Image classification data set "ClasificadorCarnes_Colaborativo" (yefferson12355/ClasificadorCarnes_Colaborativo on GitHub). Class labels (2): alpaca, llama.

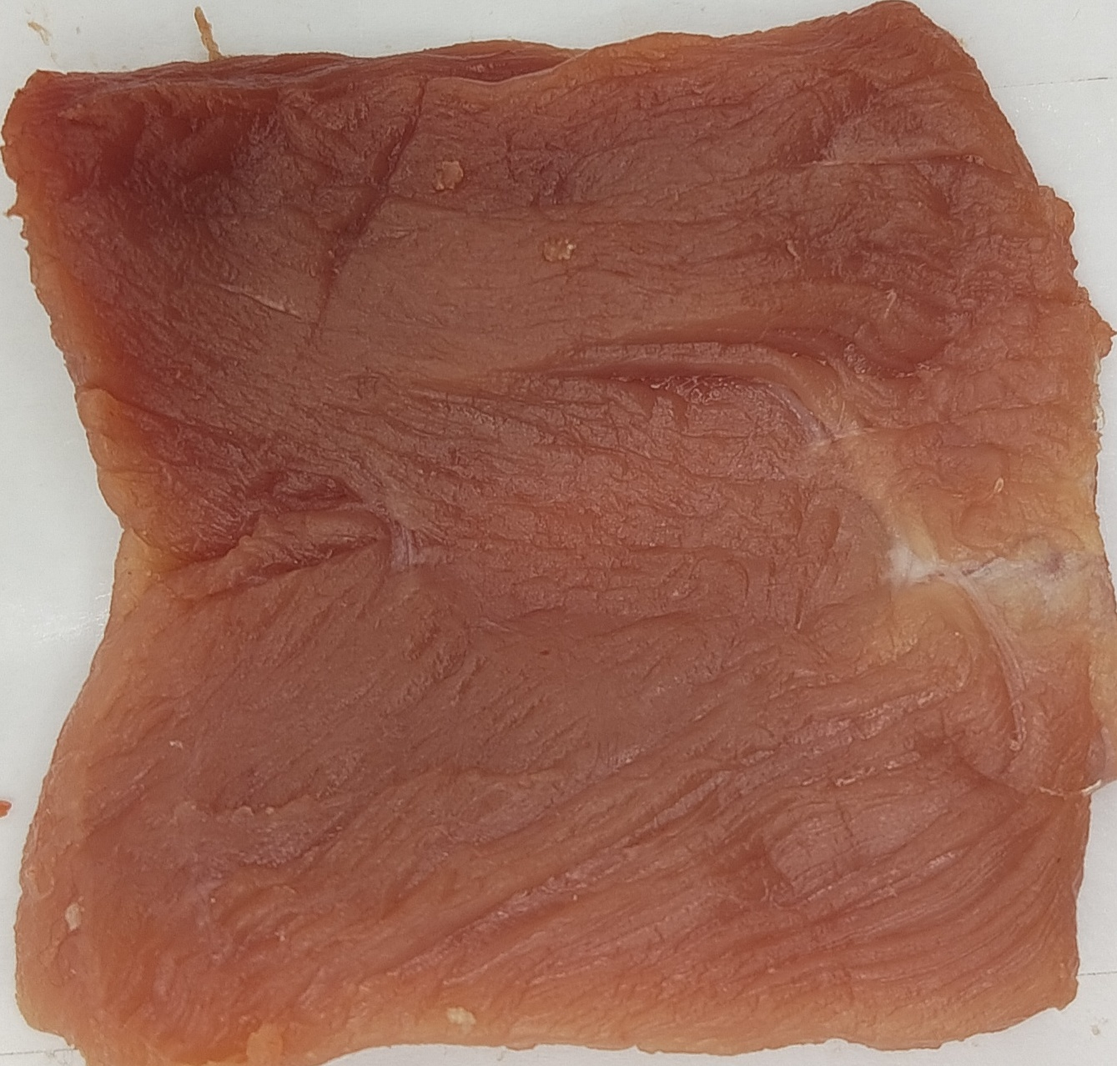
Label: alpaca

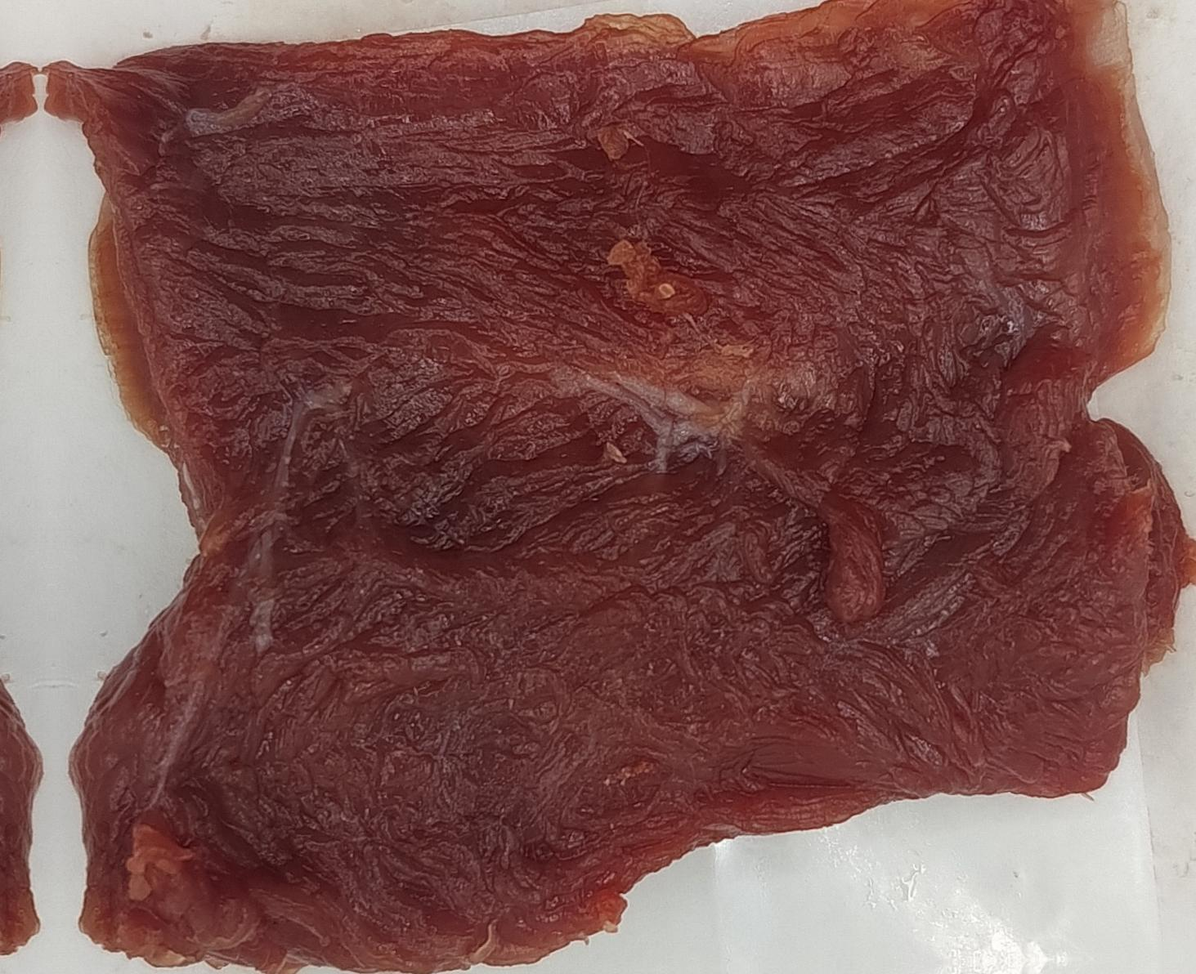
Label: llama

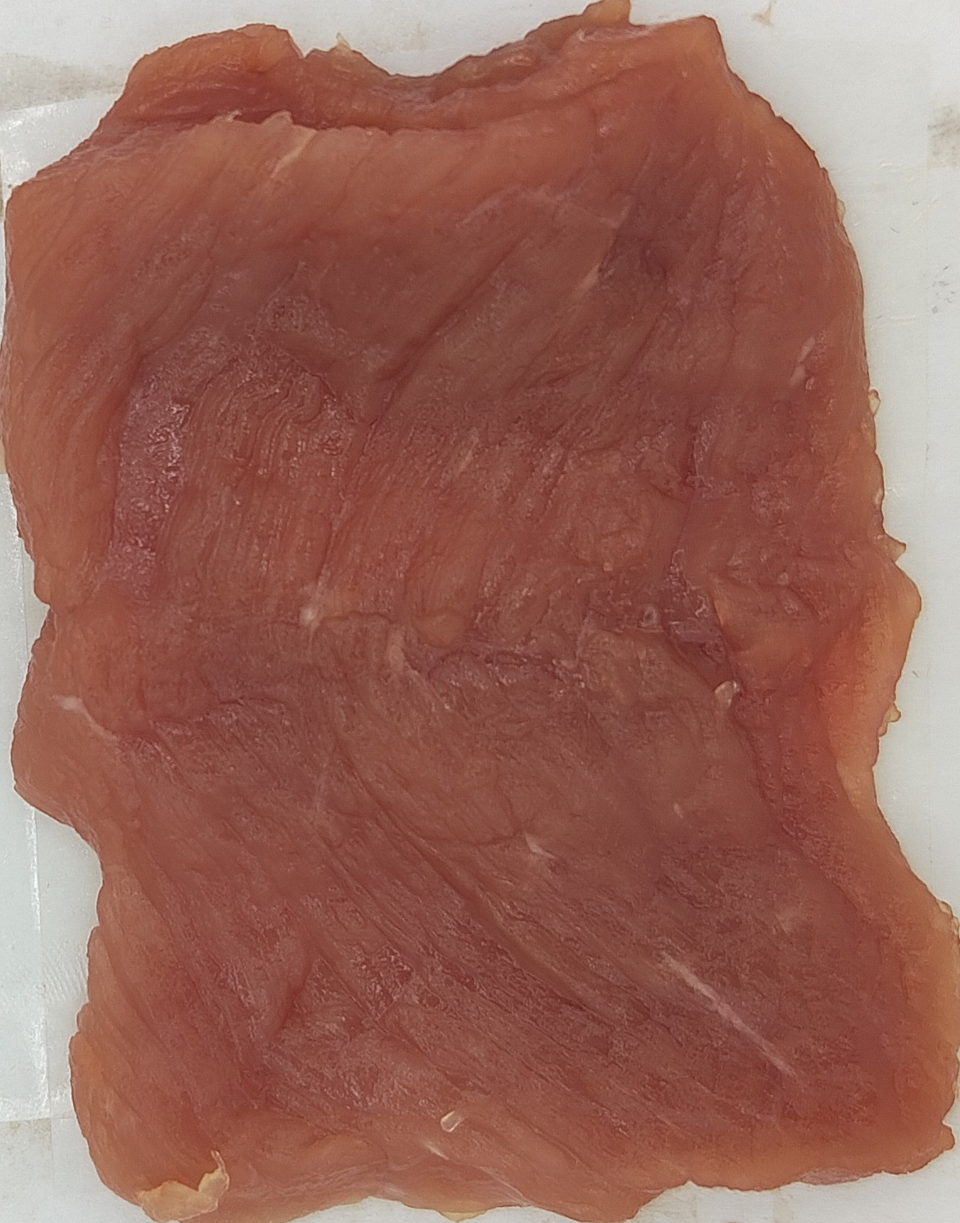
Label: llama

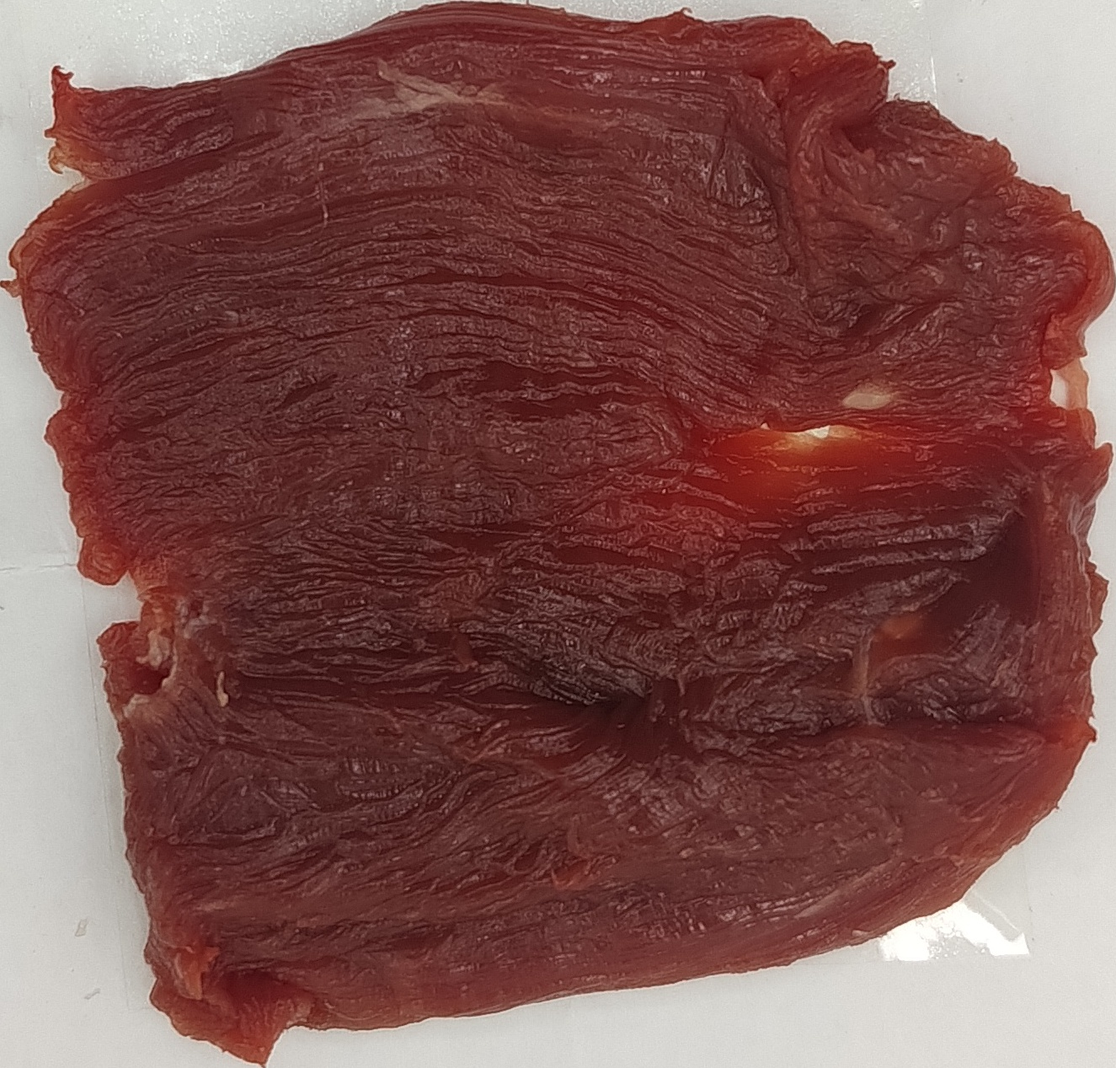
Label: llama

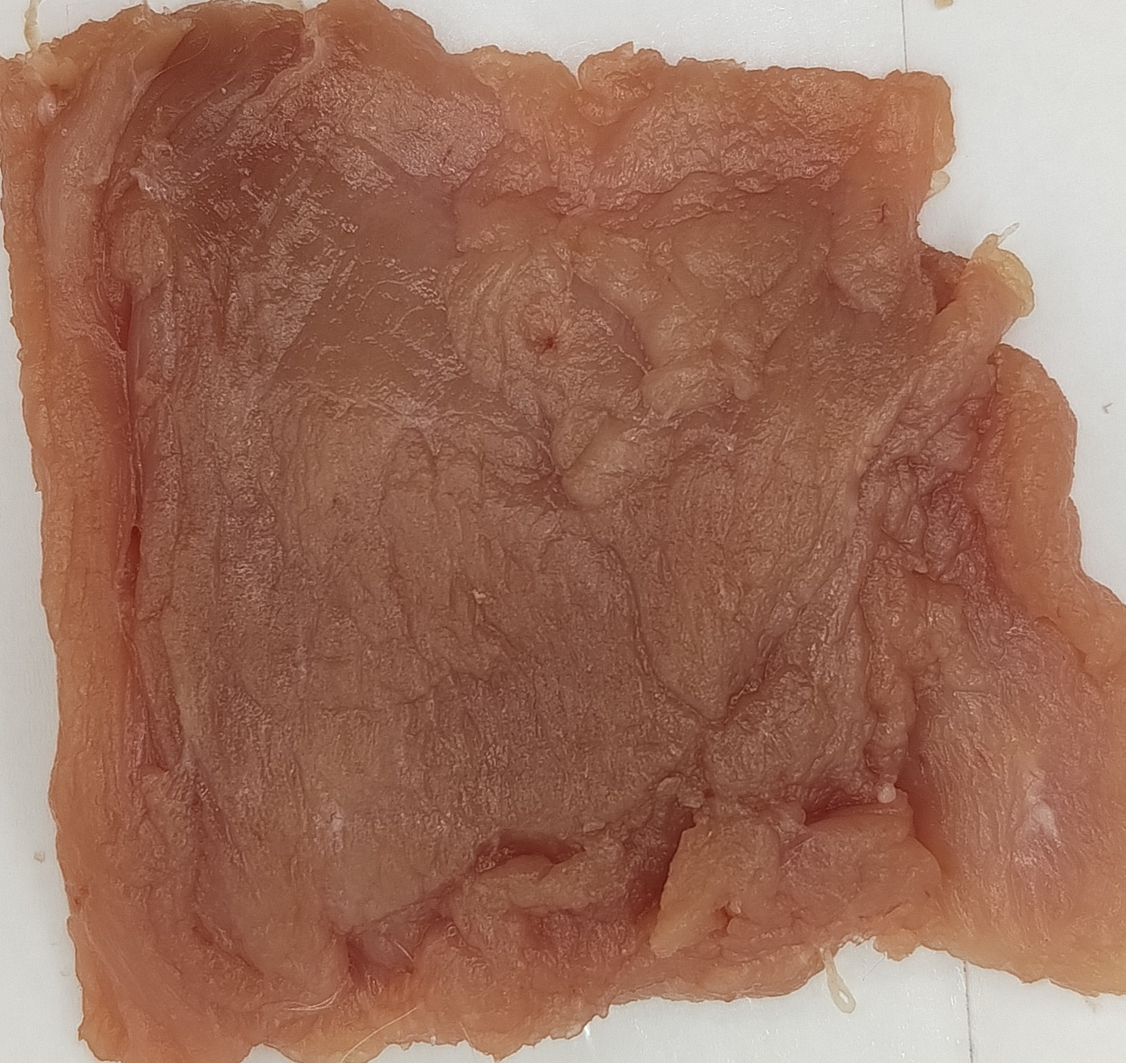
Label: alpaca

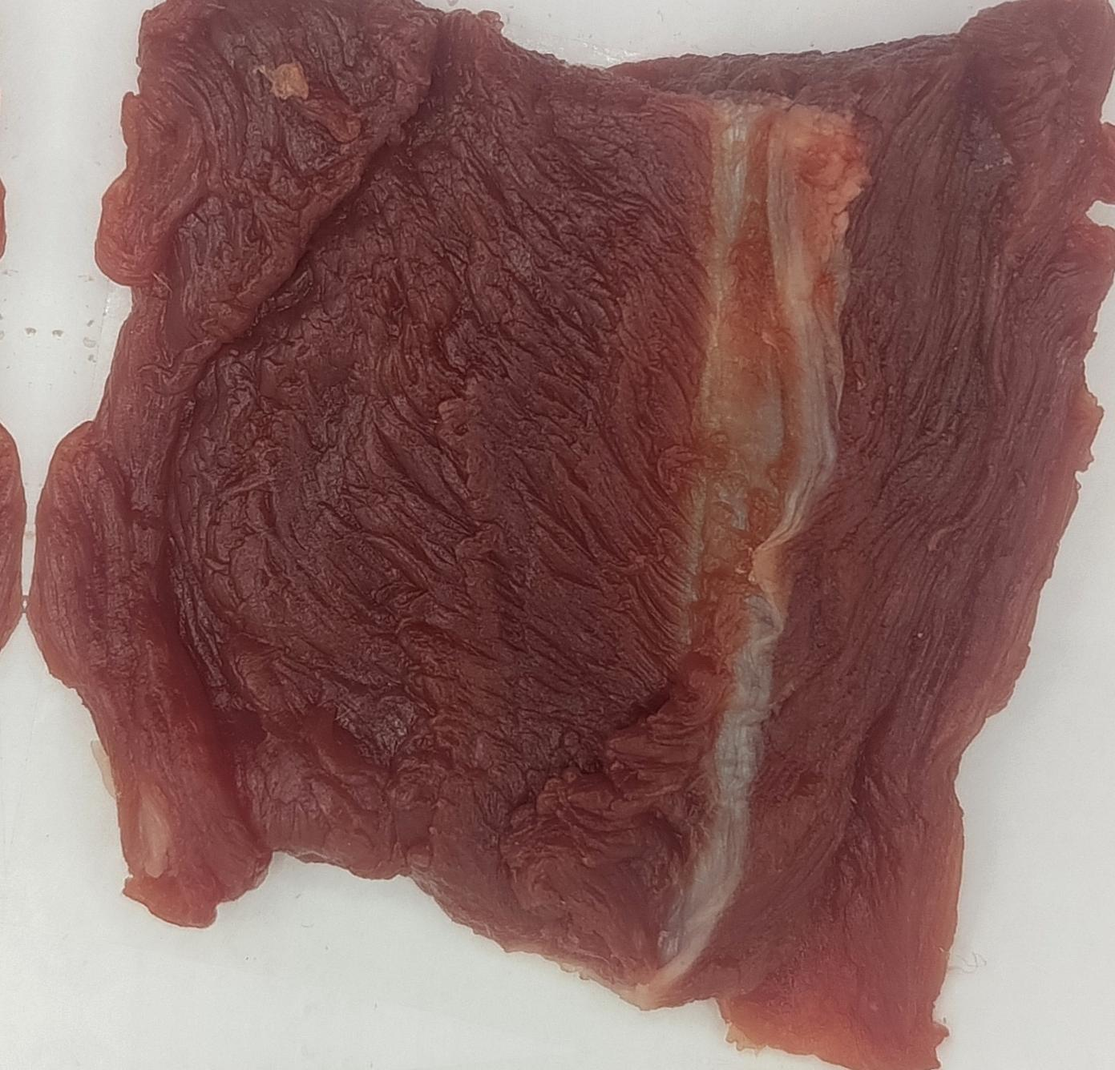
Label: alpaca
